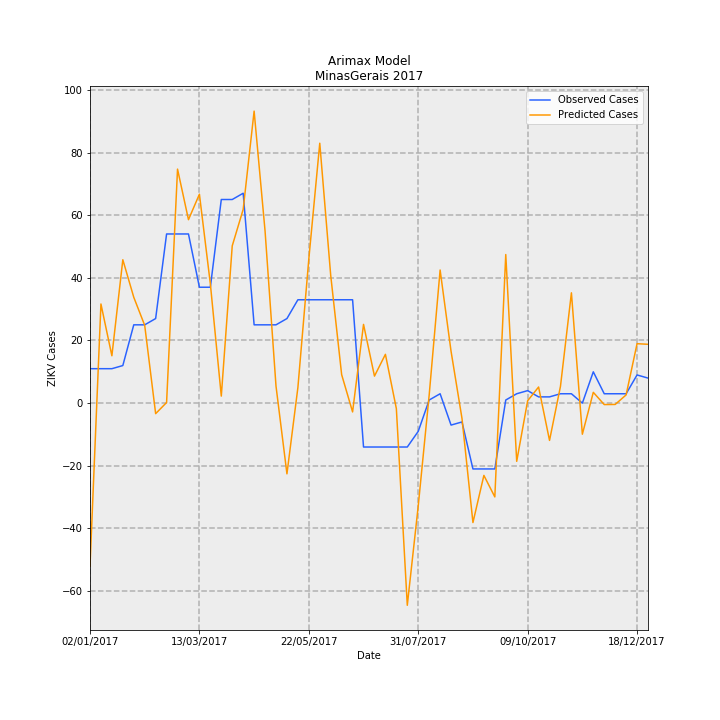

The table this chart was drawn from, first rows:
Date, predictions_incidence, observed_incidence, Predicted Cases, Observed Cases, error
02/01/2017, -0.2466, 0.05208, -52.08, 11.0, 63.08
09/01/2017, 0.1499, 0.05208, 31.65, 11.0, -20.65
16/01/2017, 0.07161, 0.05208, 15.12, 11.0, -4.124
23/01/2017, 0.2167, 0.05682, 45.78, 12, -33.78
30/01/2017, 0.16, 0.1184, 33.8, 25, -8.799
06/02/2017, 0.1176, 0.1184, 24.83, 25, 0.1739
13/02/2017, -0.01586, 0.1278, -3.35, 27.0, 30.35
20/02/2017, 0.000972, 0.2557, 0.2053, 54.0, 53.79
27/02/2017, 0.3537, 0.2557, 74.7, 54.0, -20.7
06/03/2017, 0.2773, 0.2557, 58.56, 54.0, -4.561
13/03/2017, 0.3158, 0.1752, 66.69, 37, -29.69
20/03/2017, 0.1803, 0.1752, 38.08, 37, -1.077
27/03/2017, 0.01067, 0.3078, 2.253, 65.0, 62.75
03/04/2017, 0.2377, 0.3078, 50.21, 65.0, 14.79
10/04/2017, 0.2928, 0.3172, 61.83, 67.0, 5.166
17/04/2017, 0.4414, 0.1184, 93.22, 25, -68.22
24/04/2017, 0.2602, 0.1184, 54.95, 25, -29.95
01/05/2017, 0.02582, 0.1184, 5.454, 25, 19.55
08/05/2017, -0.1068, 0.1278, -22.56, 27.0, 49.56
15/05/2017, 0.02349, 0.1563, 4.962, 33.0, 28.04
22/05/2017, 0.218, 0.1563, 46.03, 33.0, -13.03
29/05/2017, 0.3928, 0.1563, 82.97, 33.0, -49.97
05/06/2017, 0.1932, 0.1563, 40.8, 33.0, -7.8
12/06/2017, 0.04311, 0.1563, 9.105, 33.0, 23.9
19/06/2017, -0.01325, 0.1563, -2.799, 33.0, 35.8
26/06/2017, 0.119, -0.06629, 25.13, -14.0, -39.13
03/07/2017, 0.04087, -0.06629, 8.631, -14.0, -22.63
10/07/2017, 0.07378, -0.06629, 15.58, -14.0, -29.58
17/07/2017, -0.008209, -0.06629, -1.734, -14.0, -12.27
24/07/2017, -0.3055, -0.06629, -64.52, -14.0, 50.52
31/07/2017, -0.1554, -0.04261, -32.81, -9, 23.81
07/08/2017, 0.01228, 0.004735, 2.594, 1, -1.594
14/08/2017, 0.2012, 0.0142, 42.5, 3, -39.5
21/08/2017, 0.07834, -0.03314, 16.54, -7.0, -23.54
28/08/2017, -0.0232, -0.02841, -4.9, -6, -1.1
04/09/2017, -0.1804, -0.09943, -38.11, -21.0, 17.11
11/09/2017, -0.1092, -0.09943, -23.06, -21.0, 2.061
18/09/2017, -0.1417, -0.09943, -29.93, -21.0, 8.929
25/09/2017, 0.2246, 0.004735, 47.43, 1, -46.43
02/10/2017, -0.08795, 0.0142, -18.57, 3, 21.57
09/10/2017, 0.003638, 0.01894, 0.7683, 4, 3.232
16/10/2017, 0.02438, 0.00947, 5.149, 2, -3.149
23/10/2017, -0.05632, 0.00947, -11.9, 2, 13.9
30/10/2017, 0.02546, 0.0142, 5.377, 3, -2.377
06/11/2017, 0.1667, 0.0142, 35.22, 3, -32.22
13/11/2017, -0.04695, 0.0, -9.916, 0.0, 9.916
20/11/2017, 0.01637, 0.04735, 3.457, 10, 6.543
27/11/2017, -0.002149, 0.0142, -0.4538, 3, 3.454
04/12/2017, -0.001959, 0.0142, -0.4136, 3, 3.414
11/12/2017, 0.01246, 0.0142, 2.632, 3, 0.368
18/12/2017, 0.08986, 0.04261, 18.98, 9, -9.978
25/12/2017, 0.08896, 0.03788, 18.79, 8, -10.79
